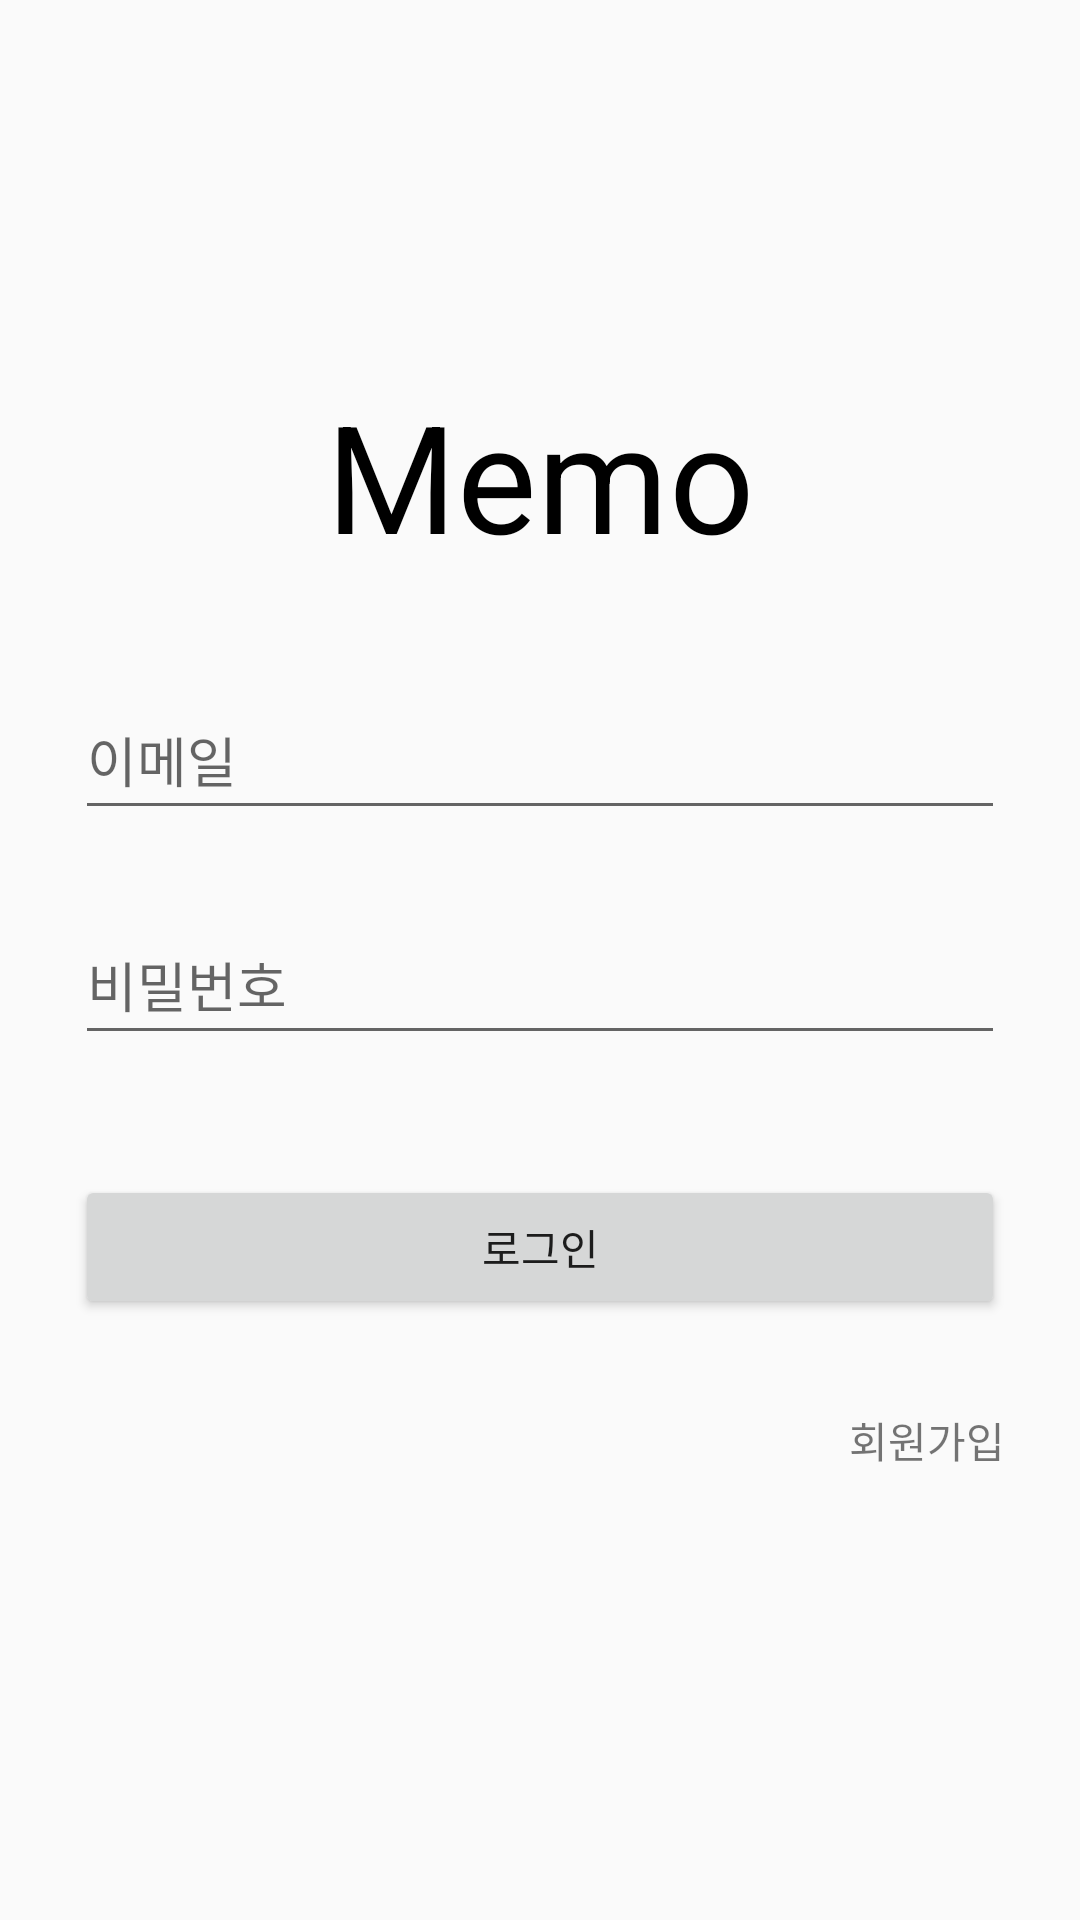

The Android layout XML behind this screen, and the referenced resources:
<!-- AndroidManifest.xml: application theme Theme.Memo -->
<!-- res/layout/activity_auth.xml -->
<?xml version="1.0" encoding="utf-8"?>
<androidx.constraintlayout.widget.ConstraintLayout
    xmlns:android="http://schemas.android.com/apk/res/android"
    xmlns:app="http://schemas.android.com/apk/res-auto"
    xmlns:tools="http://schemas.android.com/tools"
    android:layout_width="match_parent"
    android:layout_height="match_parent"
    tools:context=".AuthActivity">

    <TextView
        android:id="@+id/auth_title_textView"
        android:layout_width="match_parent"
        android:layout_height="wrap_content"
        android:layout_marginTop="125dp"
        android:gravity="center"
        android:text="Memo"
        android:textColor="@color/black"
        android:textSize="50sp"
        app:layout_constraintTop_toTopOf="parent" />

    <EditText
        android:id="@+id/auth_email_editText"
        android:layout_width="match_parent"
        android:layout_height="50dp"
        android:layout_marginTop="35dp"
        android:layout_marginLeft="25dp"
        android:layout_marginRight="25dp"
        android:ems="10"
        android:hint="이메일"
        android:inputType="textEmailAddress"
        app:layout_constraintTop_toBottomOf="@id/auth_title_textView"/>

    <EditText
        android:id="@+id/auth_password_editText"
        android:layout_width="match_parent"
        android:layout_height="50dp"
        android:ems="10"
        android:hint="비밀번호"
        android:layout_marginTop="25dp"
        android:layout_marginLeft="25dp"
        android:layout_marginRight="25dp"
        android:inputType="textPassword"
        app:layout_constraintTop_toBottomOf="@id/auth_email_editText"/>

    <Button
        android:id="@+id/auth_login_button"
        android:layout_width="match_parent"
        android:layout_height="wrap_content"
        android:layout_marginTop="40dp"
        android:layout_marginLeft="25dp"
        android:layout_marginRight="25dp"
        android:text="로그인"
        app:layout_constraintTop_toBottomOf="@id/auth_password_editText"/>

    <TextView
        android:id="@+id/auth_signUp_textView"
        android:layout_width="wrap_content"
        android:layout_height="wrap_content"
        android:layout_marginTop="30dp"
        android:layout_marginRight="25dp"
        android:text="회원가입"
        app:layout_constraintEnd_toEndOf="parent"
        app:layout_constraintTop_toBottomOf="@id/auth_login_button"/>

</androidx.constraintlayout.widget.ConstraintLayout>
<!-- resources referenced by this layout -->
<resources>
  <style name="Theme.Memo" parent="Theme.AppCompat.Light">
          
          <item name="colorPrimary">@color/purple_500</item>
          <item name="colorPrimaryVariant">@color/purple_700</item>
          <item name="colorOnPrimary">@color/white</item>
          
          <item name="colorSecondary">@color/teal_200</item>
          <item name="colorSecondaryVariant">@color/teal_700</item>
          <item name="colorOnSecondary">@color/black</item>
          
          <item name="android:statusBarColor">?attr/colorPrimaryVariant</item>
          
          <item name="windowNoTitle">true</item>
      </style>
  <!-- not gathered from this repository: default colours our renderer supplied (Android Studio template values) -->
  <color name="purple_500">#FF6200EE</color>
  <color name="purple_700">#FF3700B3</color>
  <color name="teal_200">#FF03DAC5</color>
  <color name="teal_700">#FF018786</color>
  <color name="black">#FF000000</color>
  <color name="white">#FFFFFFFF</color>
</resources>
